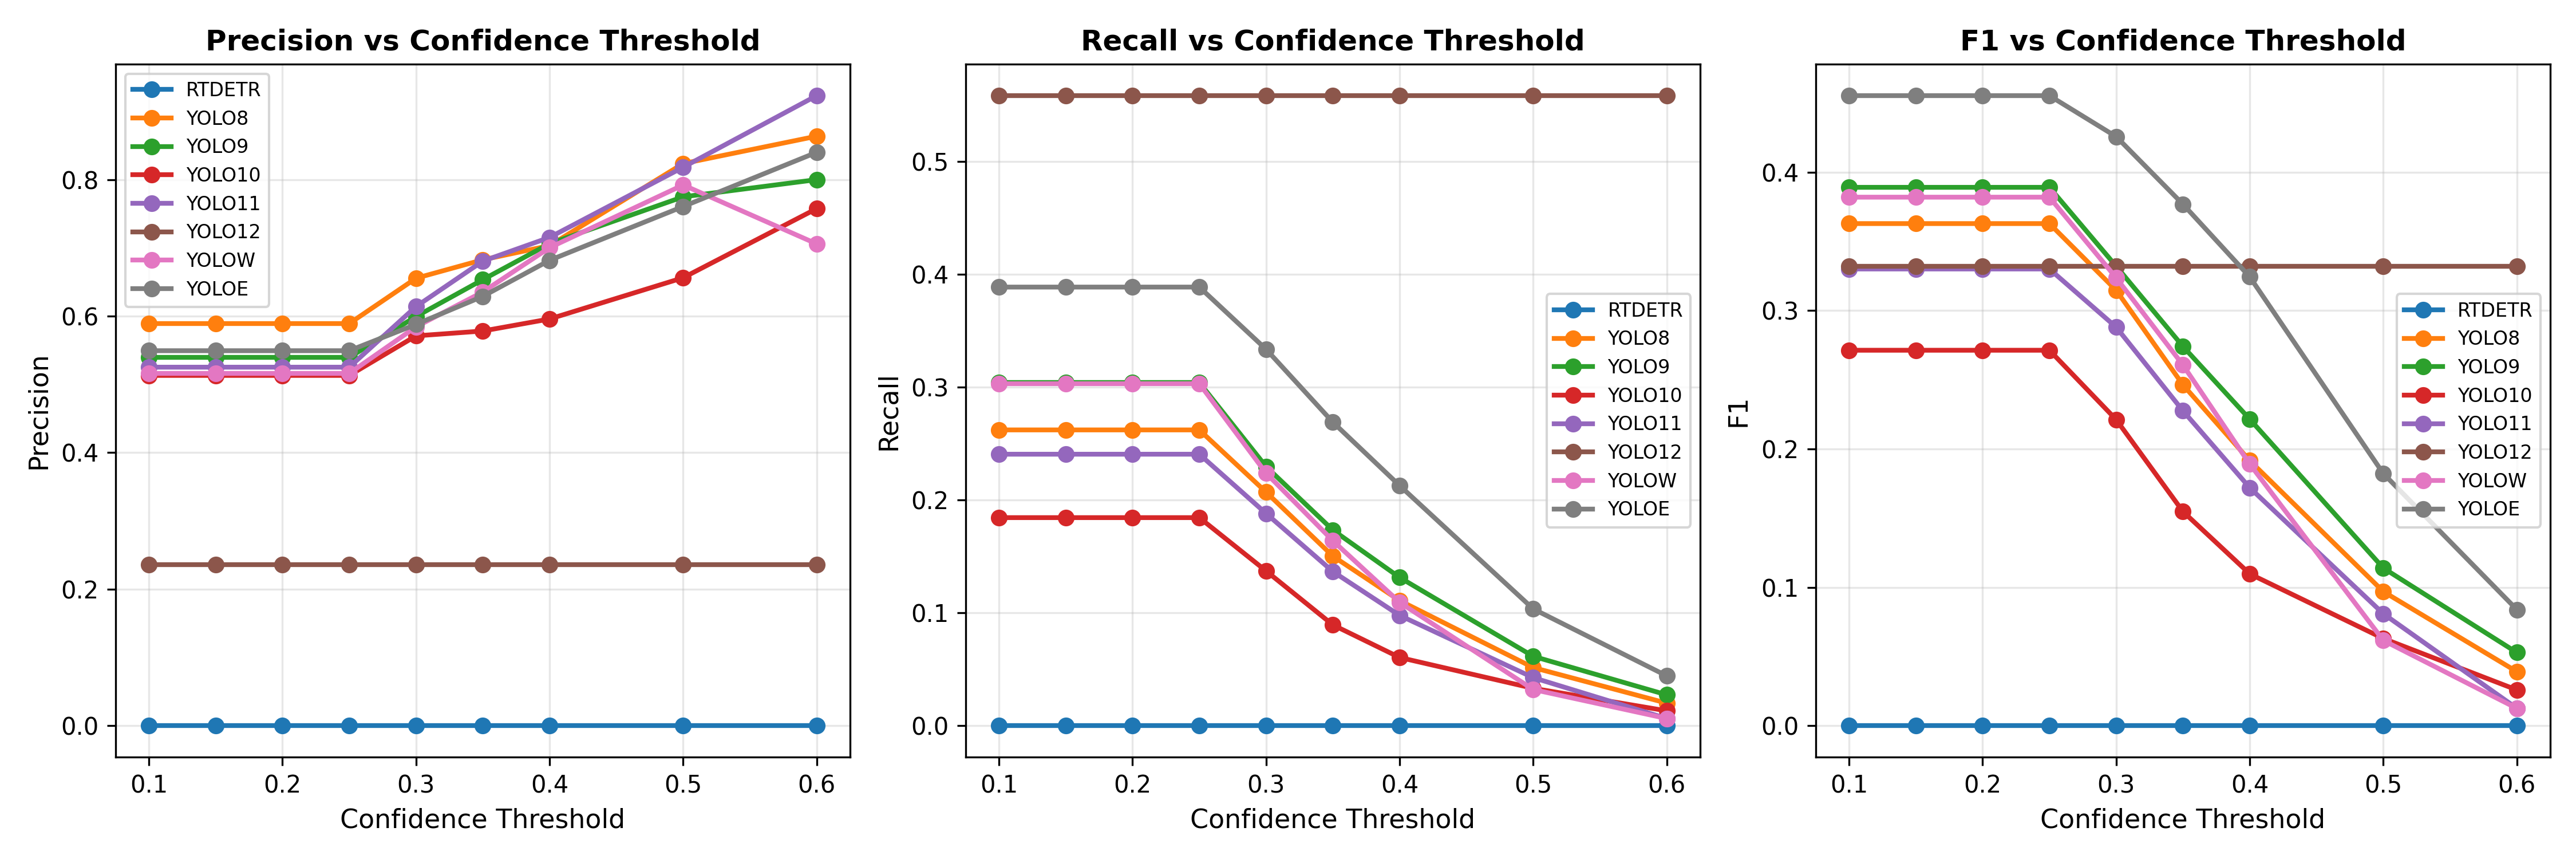

Data behind this chart, as committed beside it:
model, conf_threshold, precision, recall, f1, tp, fp, fn
rtdetr, 0.1, 0.0, 0.0, 0.0, 0, 0, 1903
rtdetr, 0.15, 0.0, 0.0, 0.0, 0, 0, 1903
rtdetr, 0.2, 0.0, 0.0, 0.0, 0, 0, 1903
rtdetr, 0.25, 0.0, 0.0, 0.0, 0, 0, 1903
rtdetr, 0.3, 0.0, 0.0, 0.0, 0, 0, 1903
rtdetr, 0.35, 0.0, 0.0, 0.0, 0, 0, 1903
rtdetr, 0.4, 0.0, 0.0, 0.0, 0, 0, 1903
rtdetr, 0.5, 0.0, 0.0, 0.0, 0, 0, 1903
rtdetr, 0.6, 0.0, 0.0, 0.0, 0, 0, 1903
yolo8, 0.1, 0.5891, 0.2622, 0.3629, 499, 348, 1404
yolo8, 0.15, 0.5891, 0.2622, 0.3629, 499, 348, 1404
yolo8, 0.2, 0.5891, 0.2622, 0.3629, 499, 348, 1404
yolo8, 0.25, 0.5891, 0.2622, 0.3629, 499, 348, 1404
yolo8, 0.3, 0.6556, 0.207, 0.3147, 394, 207, 1509
yolo8, 0.35, 0.6826, 0.1503, 0.2463, 286, 133, 1617
yolo8, 0.4, 0.7033, 0.1109, 0.1916, 211, 89, 1692
yolo8, 0.5, 0.8235, 0.0515, 0.09693, 98, 21, 1805
yolo8, 0.6, 0.8636, 0.01997, 0.03903, 38, 6, 1865
yolo9, 0.1, 0.5396, 0.3043, 0.3891, 579, 494, 1324
yolo9, 0.15, 0.5396, 0.3043, 0.3891, 579, 494, 1324
yolo9, 0.2, 0.5396, 0.3043, 0.3891, 579, 494, 1324
yolo9, 0.25, 0.5396, 0.3043, 0.3891, 579, 494, 1324
yolo9, 0.3, 0.5995, 0.2296, 0.3321, 437, 292, 1466
yolo9, 0.35, 0.6535, 0.1734, 0.2741, 330, 175, 1573
yolo9, 0.4, 0.7062, 0.1314, 0.2215, 250, 104, 1653
yolo9, 0.5, 0.7748, 0.06148, 0.1139, 117, 34, 1786
yolo9, 0.6, 0.8, 0.02733, 0.05285, 52, 13, 1851
yolo10, 0.1, 0.5132, 0.1844, 0.2714, 351, 333, 1552
yolo10, 0.15, 0.5132, 0.1844, 0.2714, 351, 333, 1552
yolo10, 0.2, 0.5132, 0.1844, 0.2714, 351, 333, 1552
yolo10, 0.25, 0.5132, 0.1844, 0.2714, 351, 333, 1552
yolo10, 0.3, 0.5711, 0.1372, 0.2212, 261, 196, 1642
yolo10, 0.35, 0.5782, 0.08933, 0.1548, 170, 124, 1733
yolo10, 0.4, 0.5959, 0.06043, 0.1097, 115, 78, 1788
yolo10, 0.5, 0.6562, 0.03311, 0.06303, 63, 33, 1840
yolo10, 0.6, 0.7576, 0.01314, 0.02583, 25, 8, 1878
yolo11, 0.1, 0.5252, 0.2407, 0.3301, 458, 414, 1445
yolo11, 0.15, 0.5252, 0.2407, 0.3301, 458, 414, 1445
yolo11, 0.2, 0.5252, 0.2407, 0.3301, 458, 414, 1445
yolo11, 0.25, 0.5252, 0.2407, 0.3301, 458, 414, 1445
yolo11, 0.3, 0.6141, 0.1881, 0.288, 358, 225, 1545
yolo11, 0.35, 0.6806, 0.1366, 0.2276, 260, 122, 1643
yolo11, 0.4, 0.7154, 0.09774, 0.172, 186, 74, 1717
yolo11, 0.5, 0.8182, 0.04256, 0.08092, 81, 18, 1822
yolo11, 0.6, 0.9231, 0.006306, 0.01253, 12, 1, 1891
yolo12, 0.1, 0.2362, 0.5586, 0.332, 1063, 3437, 840
yolo12, 0.15, 0.2362, 0.5586, 0.332, 1063, 3437, 840
yolo12, 0.2, 0.2362, 0.5586, 0.332, 1063, 3437, 840
yolo12, 0.25, 0.2362, 0.5586, 0.332, 1063, 3437, 840
yolo12, 0.3, 0.2362, 0.5586, 0.332, 1063, 3437, 840
yolo12, 0.35, 0.2362, 0.5586, 0.332, 1063, 3437, 840
yolo12, 0.4, 0.2362, 0.5586, 0.332, 1063, 3437, 840
yolo12, 0.5, 0.2362, 0.5586, 0.332, 1063, 3437, 840
yolo12, 0.6, 0.2362, 0.5586, 0.332, 1063, 3437, 840
yolow, 0.1, 0.5161, 0.3032, 0.382, 577, 541, 1326
yolow, 0.15, 0.5161, 0.3032, 0.382, 577, 541, 1326
yolow, 0.2, 0.5161, 0.3032, 0.382, 577, 541, 1326
yolow, 0.25, 0.5161, 0.3032, 0.382, 577, 541, 1326
yolow, 0.3, 0.5844, 0.2239, 0.3237, 426, 303, 1477
yolow, 0.35, 0.6354, 0.164, 0.2607, 312, 179, 1591
... 12 more rows
